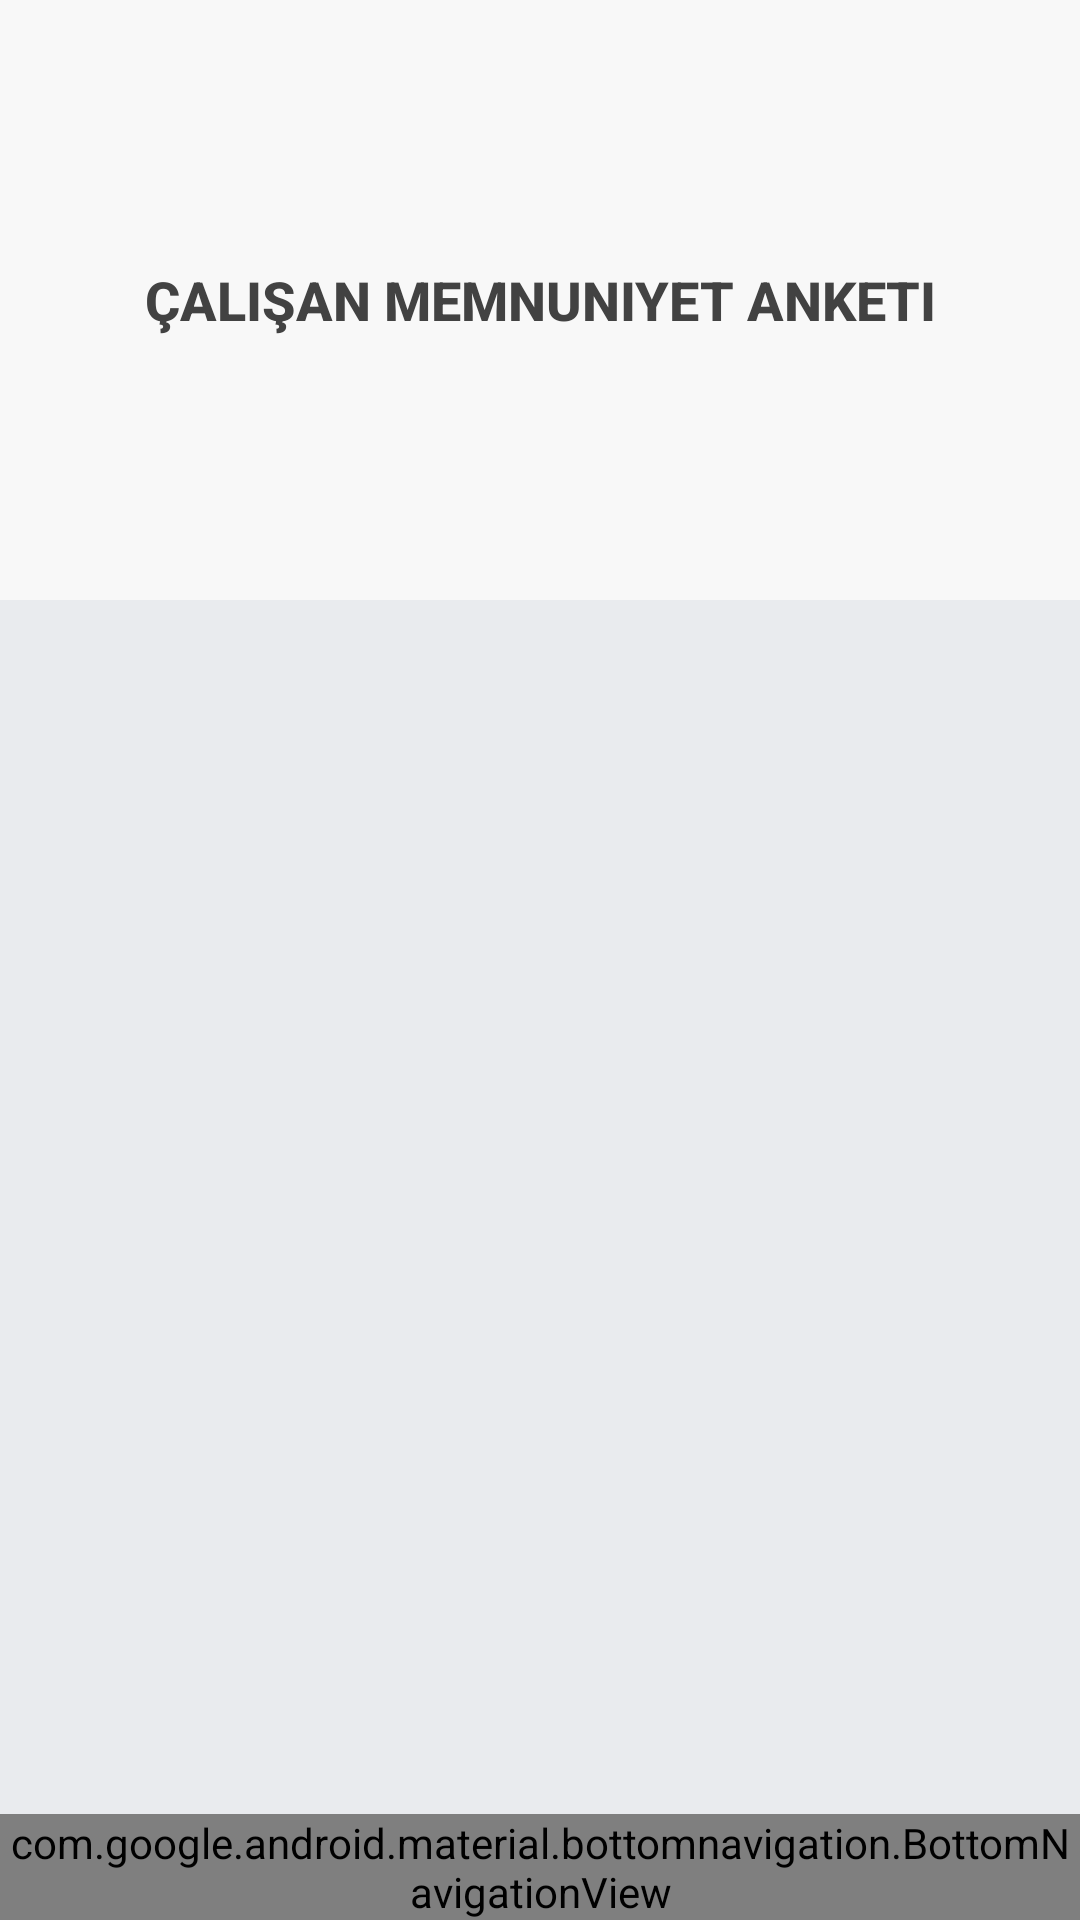

The Android layout XML behind this screen, and the referenced resources:
<!-- AndroidManifest.xml: application theme AppTheme -->
<!-- res/layout/activity_recent_polls.xml -->
<?xml version="1.0" encoding="utf-8"?>
<android.support.constraint.ConstraintLayout xmlns:android="http://schemas.android.com/apk/res/android"
    xmlns:app="http://schemas.android.com/apk/res-auto"
    xmlns:tools="http://schemas.android.com/tools"
    android:id="@+id/container"
    android:layout_width="match_parent"
    android:layout_height="match_parent"
    tools:context="com.example.multipoll.RecentPolls"
    android:background="#E9EBEE"
    >

    <android.support.design.widget.BottomNavigationView
        android:id="@+id/navigation"
        android:layout_width="0dp"
        android:layout_height="wrap_content"
        android:layout_marginEnd="0dp"
        android:layout_marginStart="0dp"
        android:background="#ffff"
        app:layout_constraintBottom_toBottomOf="parent"
        app:layout_constraintLeft_toLeftOf="parent"
        app:layout_constraintRight_toRightOf="parent"
        app:itemTextColor="#343434"
        app:itemIconTint="#E9262A"
        app:menu="@menu/navigation" />

    <Button
        android:id="@+id/button"
        style="@style/Widget.AppCompat.Button.Borderless.Colored"
        android:layout_width="0dp"
        android:layout_height="200dp"
        android:clickable="false"
        android:text="Çalışan Memnuniyet Anketi"
        android:background="#F8F8F8"
        android:textAlignment="center"
        android:textColor="@color/cardview_dark_background"
        android:textColorLink="@android:color/holo_red_dark"
        android:textSize="18sp"
        android:textStyle="bold"
        app:layout_constraintBottom_toBottomOf="@+id/navigation"
        app:layout_constraintEnd_toEndOf="parent"
        app:layout_constraintStart_toStartOf="parent"
        app:layout_constraintTop_toTopOf="parent"
        app:layout_constraintVertical_bias="0.0" />

</android.support.constraint.ConstraintLayout>
<!-- resources referenced by this layout -->
<resources>
  <style name="AppTheme" parent="Theme.AppCompat.Light.DarkActionBar">
          
          <item name="colorPrimary">#E9262A</item>
          <item name="colorPrimaryDark">#E9262A</item>
          <item name="colorAccent">#E9262A</item>
  
  
  
      </style>
</resources>
